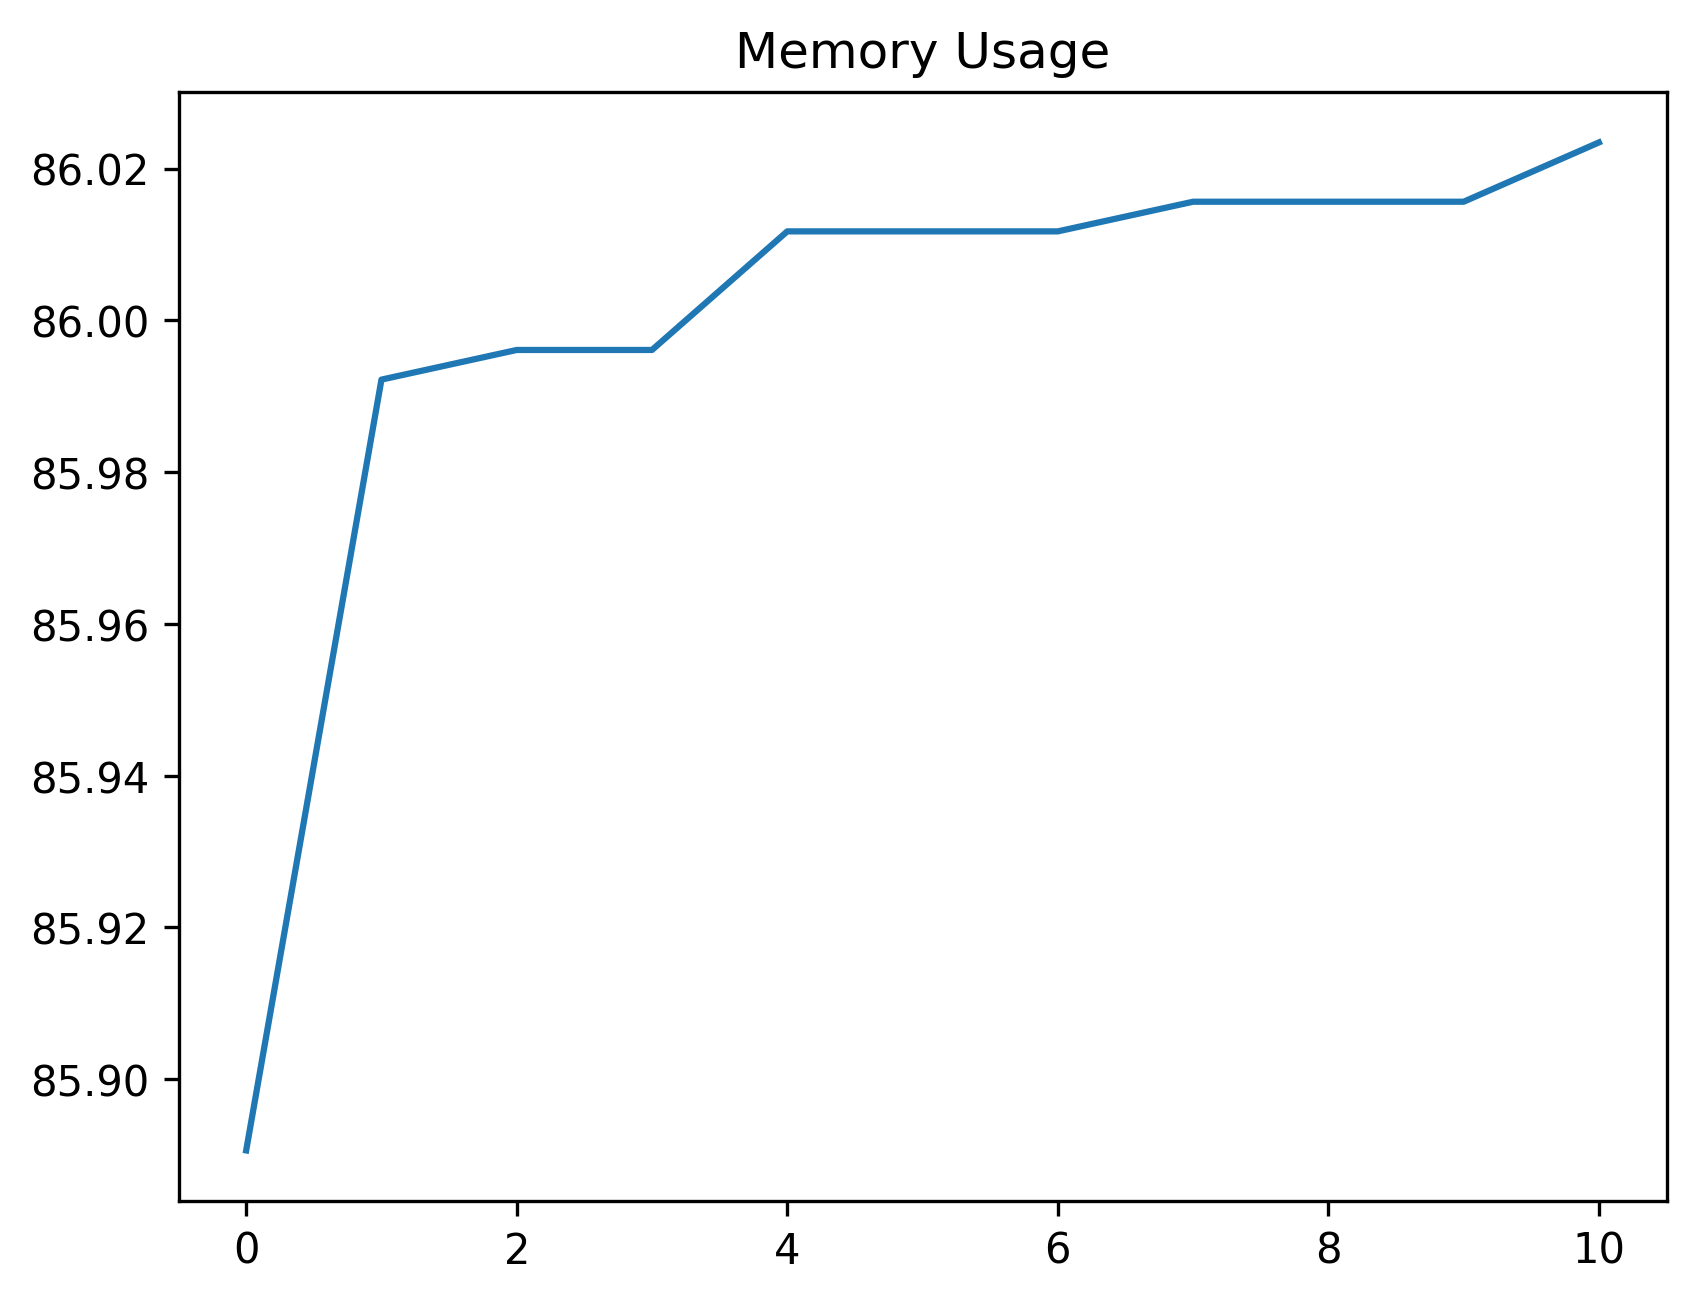

Source data for this figure (header and first rows):
date_time, name, memory
2024-02-07 10:14:45.846470, start, 85.89
2024-02-07 10:14:46.178544, click_development_azure_account_button, 85.99
2024-02-07 10:14:46.696650, wait_for_login_tab_to_open_two_items, 86
2024-02-07 10:14:46.709894, swap_to_new_tab, 86
2024-02-07 10:14:48.240290, wait_for_user_name, 86.01
2024-02-07 10:14:48.957809, fill_in_user_name, 86.01
2024-02-07 10:14:49.736218, for_password_element, 86.01
2024-02-07 10:14:50.836719, fill_in_password, 86.02
2024-02-07 10:14:51.705839, stay_signed_in, 86.02
2024-02-07 10:14:51.738733, switch_to_default, 86.02
2024-02-07 10:14:55.823916, wait_for_main, 86.02
